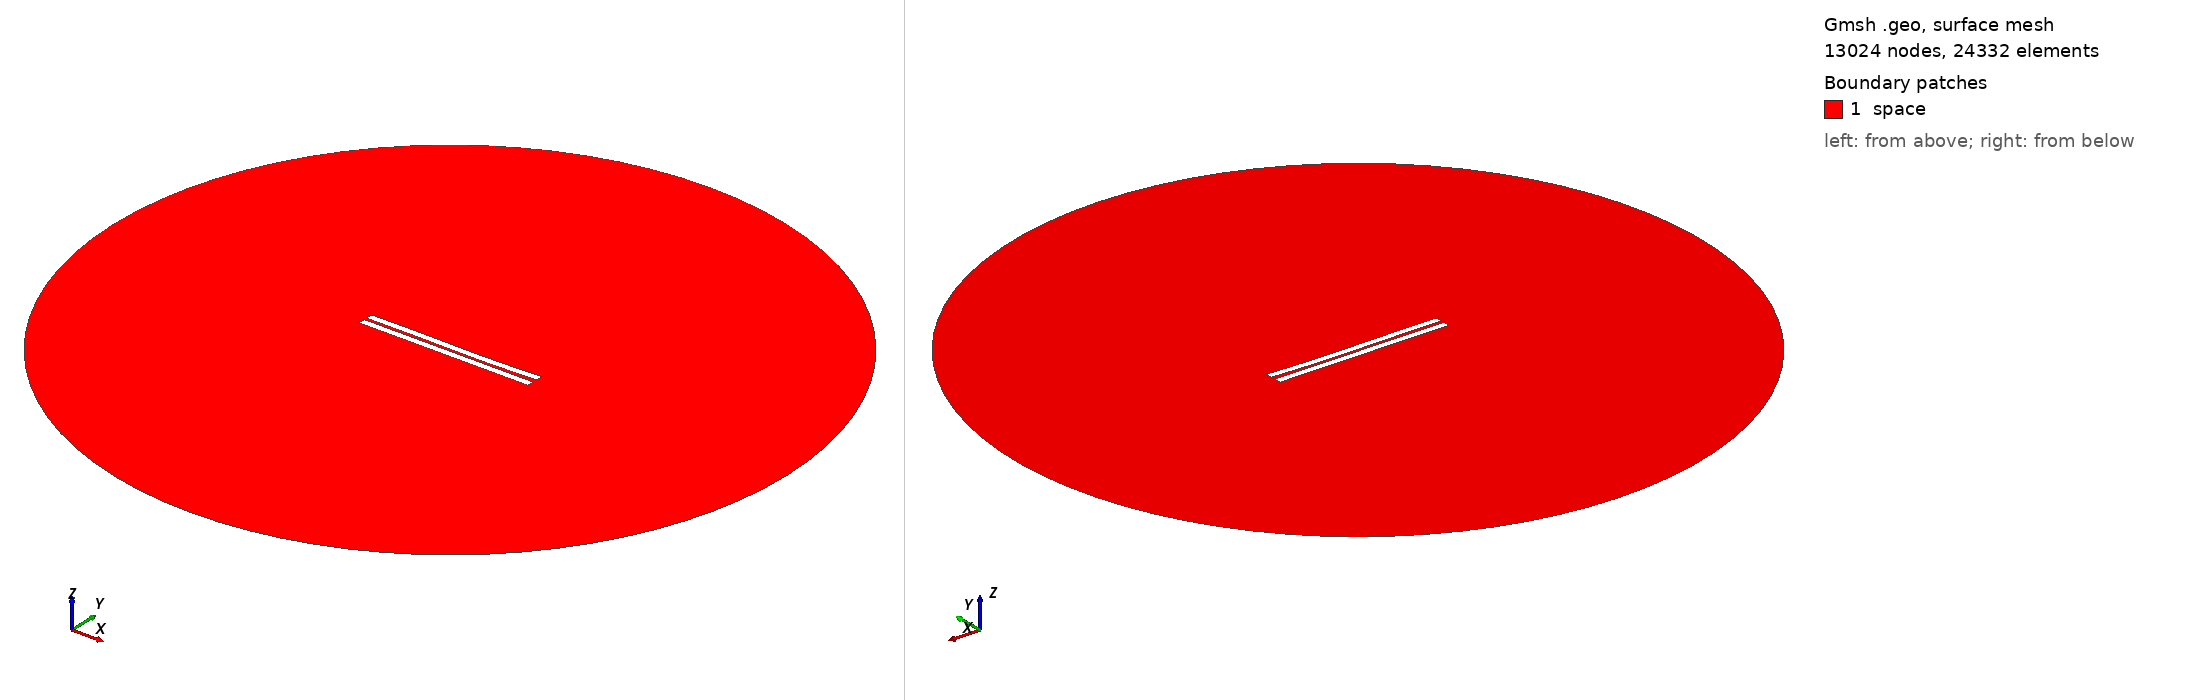

Gmsh geometry script, surface-meshed: 13024 nodes, 24332 surface elements. Boundary patches (legend numbers): 1 space. Left view from above one corner, right view from below the opposite corner. Legend entries are the model's physical surfaces. The drawing asked Gmsh for element sizes between 1% and 20% of the model's largest extent; the script's own settings can give other sizes.

=== 523.geo (drawn) ===
//---------------------------------------
// Geometry kernel
//---------------------------------------

SetFactory("OpenCASCADE");



//---------------------------------------
// Parameters of the geometry
//---------------------------------------

// Overetch of the upper plate
overetch = 0.0;

// Distance between the plates
distance = 1.5;

// Discretization over the x axis (for the deformation)
nx = 50; 

// Length of the plate
L = 100 - overetch; 

// Number of modes
n = 4; 

// 1st mode coefficient
coeff(1) = 0.15;
beta(1) = 0.596864 * 3.1415926535 / L;

// 2nd mode coefficient
coeff(2) = -0.15;
beta(2) = 1.49418 * 3.1415926535 / L;

// 3rd mode coefficient
coeff(3) = 0.15;
beta(3) = 2.50025 * 3.1415926535 / L;

// 4th mode coefficient
coeff(4) = 0.0;
beta(4) = 3.49999 * 3.1415926535 / L;



//---------------------------------------
// Upper plate (deformed rectangle)
//---------------------------------------

// Coordiantes of the upper plate
xmin = -50;
xmax = 50 - overetch;

// Height of the upper plate
yheight = 4 - 2 * overetch;

// Indexes of the points
UpperID[] = {};
LowerID[] = {};
LeftID[] = {};
RightID[] = {};

// Point index
p = 1;

// Horizontal edges
For i In {1:nx}
    x = xmin + (i-1)*(xmax - xmin)/(nx-1);

    y_bottom = distance / 2 + overetch;
    For j In {1:n}
        C = (Cosh(beta(j)*L) + Cos(beta(j)*L)) / (Sinh(beta(j)*L) + Sin(beta(j)*L));
        y_bottom  = y_bottom + coeff(j) * (Cosh(beta(j)*(x+50)) - Cos(beta(j)*(x+50)) - C * (Sinh(beta(j)*(x+50)) - Sin(beta(j)*(x+50))));
    EndFor

    y_top = y_bottom + yheight;

    Point(p) = {x, y_top, 0, 1.0};
    UpperID[i] = p;
    p = p + 1;

    Point(p) = {x, y_bottom, 0, 1.0};
    LowerID[i] = p;
    p = p + 1;
EndFor

// Create point lists
UpperPts[] = {}; LowerPts[] = {};
For i In {1:nx}
  UpperPts[] += {UpperID[i]};
  LowerPts[] += {LowerID[i]};
EndFor

// Build splines
Spline(1) = {UpperPts[]};
Spline(2) = {LowerPts[]};
Line(3) = {LowerPts[nx-1], UpperPts[nx-1]};
Line(4) = {LowerPts[0], UpperPts[0]};

// Build the plane surface
Curve Loop(1) = {2, 3, -1, -4};
Plane Surface(1) = {1};



//---------------------------------------
// Lower plate (rectangle)
//---------------------------------------

// Vertices
Point(1001) = {-50, -1, 0, 1.0};
Point(1002) = { 50, -1, 0, 1.0};
Point(1003) = { 50,  -5, 0, 1.0};
Point(1004) = {-50,  -5, 0, 1.0};

// Edges
Line(5) = {1001, 1002};
Line(6) = {1002, 1003};
Line(7) = {1003, 1004};
Line(8) = {1004, 1001};

// Plane surface
Line Loop(2) = {5, 6, 7, 8};
Plane Surface(2) = {2}; 



//---------------------------------------
// Outer (fictious) boundary
//---------------------------------------

// Points
Point(1005) = {0, 0, 0};       // Center
Point(1006) = {200, 0, 0};     // Start point
Point(1007) = {0, 200, 0};     // 90 degrees
Point(1008) = {-200, 0, 0};    // 180 degrees
Point(1009) = {0, -200, 0};    // 270 degrees

// Circle arcs (each needs start, center, end)
Circle(9) = {1006, 1005, 1007};
Circle(10) = {1007, 1005, 1008};
Circle(11) = {1008, 1005, 1009};
Circle(12) = {1009, 1005, 1006};

// Plane surface for the entire domain
Curve Loop(3) = {9, 10, 11, 12};
Surface(3) = {3};

// Subtract the plates from the whole domain to obtain the actual domain where we want to solve the equations
BooleanDifference{ Surface{3}; Delete; }{ Surface{1}; Surface{2}; Delete; }




//---------------------------------------
// Transfinite Lines/Curves
//---------------------------------------

// Set the number of points on the boundaries
r = 7;

// Plates
Transfinite Curve {1, 2} = 50*r Using Progression 1;
Transfinite Curve {3, 4} = 2*r Using Progression 1;
Transfinite Line {5, 7} = 50*r Using Progression 1;
Transfinite Line {6, 8} = 2*r Using Progression 1;

// Outer boundary
Transfinite Line {9, 10, 11, 12} = 20 Using Progression 1;



//---------------------------------------
// Physical groups
//---------------------------------------                

// Physical curves (boundaries)
Physical Line("force_segment", 10) = {2};
Physical Line("upper_plate", 11) = {1, 3, 4};
Physical Line("lower_plate", 12) = {5, 6, 7, 8};
Physical Line("boundary", 20) = {9, 10, 11, 12};

// Physical Surfaces
Physical Surface("space", 30) = {3};



//---------------------------------------
// 6. Generate the Mesh
//---------------------------------------

// 2D mesh generation
Mesh 2;
